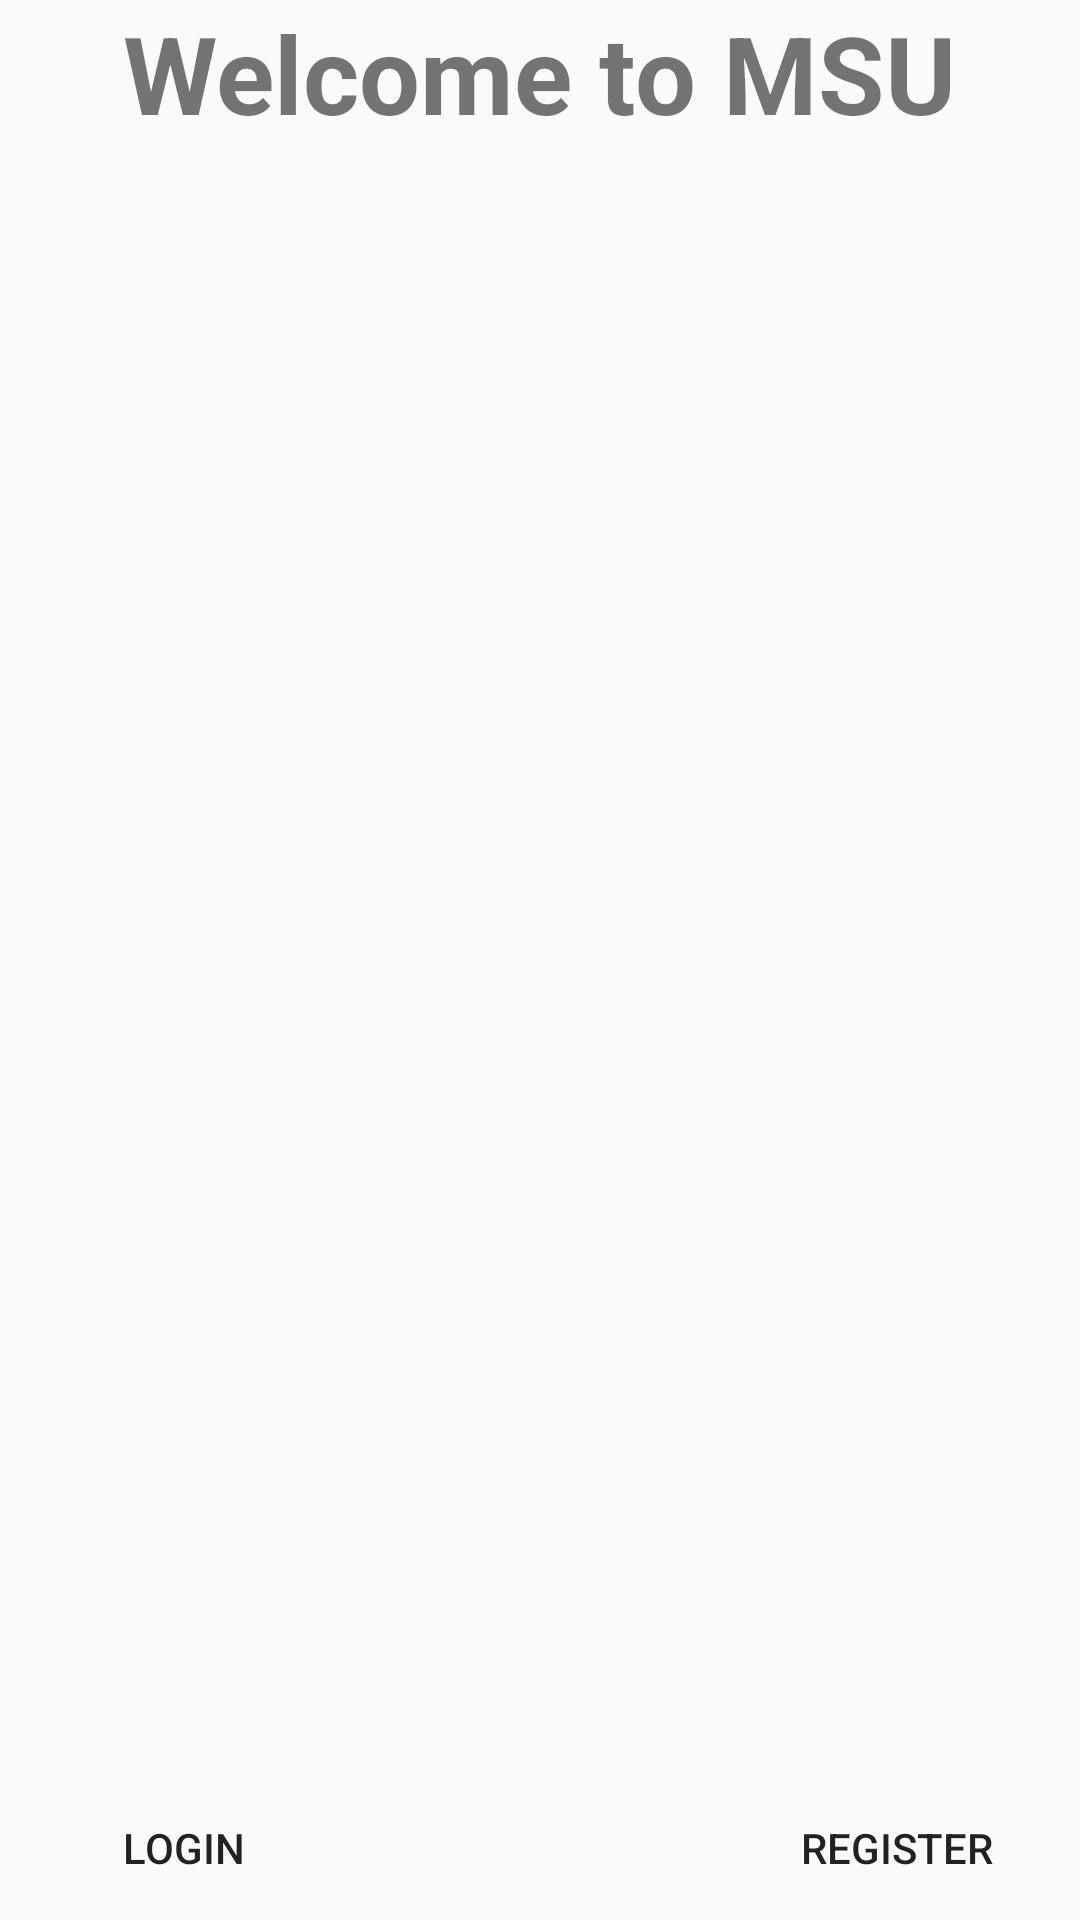

This screen was rendered from an Android layout file. Write that file and the resources it references.
<!-- AndroidManifest.xml: application theme AppTheme -->
<!-- res/layout/activity_main.xml -->
<?xml version="1.0" encoding="utf-8"?>
<RelativeLayout
    xmlns:android="http://schemas.android.com/apk/res/android"
    xmlns:tools="http://schemas.android.com/tools"
    android:layout_width="match_parent"
    android:layout_height="match_parent"
    tools:context=".MainActivity">

    <ImageView
        android:id="@+id/campusbgID"
        android:layout_width="match_parent"
        android:layout_height="match_parent"
        android:layout_alignParentTop="true"
        android:layout_marginTop="0dp"
        android:adjustViewBounds="true"
        android:contentDescription="@string/campusbg"
        android:src="@drawable/campusbg" />

    <TextView
        android:layout_width="wrap_content"
        android:layout_height="wrap_content"
        android:text="@string/welcome"
        android:layout_centerHorizontal="true"
        android:textStyle="bold"
        android:textSize="36sp" />

    <LinearLayout
        android:layout_width="match_parent"
        android:layout_height="wrap_content"
        android:layout_centerVertical="true"
        android:orientation="horizontal"
        android:gravity="center"
        android:layout_alignParentBottom="true">

        <Button
            android:id="@+id/loginBut"
            android:layout_width="wrap_content"
            android:layout_height="wrap_content"
            android:text="@string/login"
            android:layout_marginEnd="75dp"
            style="?android:attr/borderlessButtonStyle"/>

        <Button
            android:id="@+id/registerBut"
            android:layout_width="wrap_content"
            android:layout_height="wrap_content"
            android:text="@string/register"
            android:layout_marginStart="75dp"
            style="?android:attr/borderlessButtonStyle"/>
    </LinearLayout>
</RelativeLayout>


<!-- resources referenced by this layout -->
<resources>
  <string name="campusbg">1080x1620 300dpi</string>
  <string name="login">Login</string>
  <string name="register">Register</string>
  <string name="welcome">Welcome to MSU</string>
  <style name="AppTheme" parent="Theme.AppCompat.Light.NoActionBar">
          <item name="colorPrimary">@color/colorPrimary</item>
          <item name="colorPrimaryDark">@color/colorPrimaryDark</item>
          <item name="colorAccent">@color/colorAccent</item>
          
      </style>
  <color name="colorPrimary">#008577</color>
  <color name="colorPrimaryDark">#00574B</color>
  <color name="colorAccent">#D81B60</color>
</resources>
